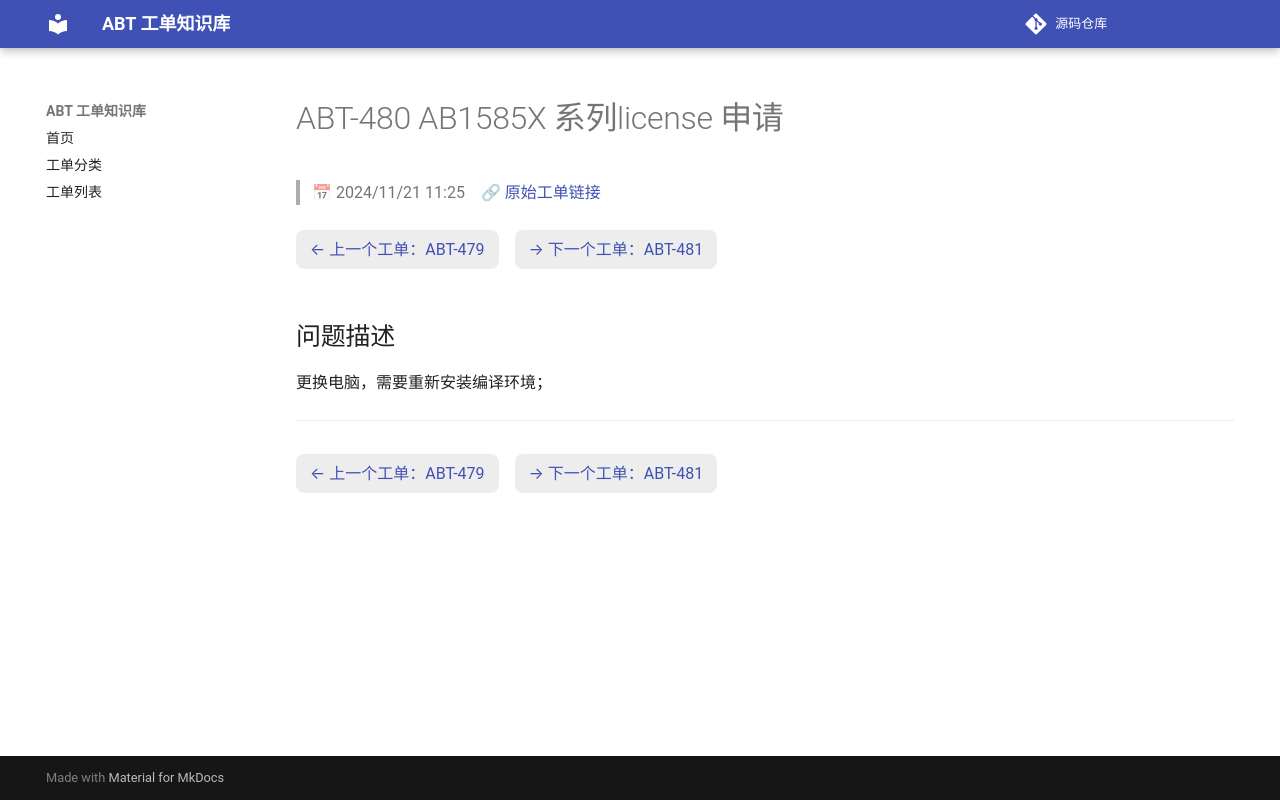

repository: luckycee/airoha-kb · page: tickets/ABT-480/index.html · generator: mkdocs

---
id: ABT-480
title: "AB1585X 系列license 申请"
date: 2024/11/21 11:25
status: Closed
source: https://eservice.airoha.com.tw/servicedesk/customer/portal/1038/MIUIX1565-480
---

# ABT-480 AB1585X 系列license 申请

> 📅 2024/11/21 11:25　🔗 [原始工单链接](https://eservice.airoha.com.tw/servicedesk/customer/portal/1038/MIUIX1565-480)

<div class="ticket-nav" markdown="1">

[← 上一个工单：ABT-479](ABT-479.md)　[→ 下一个工单：ABT-481](ABT-481.md)

</div>

## 问题描述

更换电脑，需要重新安装编译环境；

---

<div class="ticket-nav" markdown="1">

[← 上一个工单：ABT-479](ABT-479.md)　[→ 下一个工单：ABT-481](ABT-481.md)

</div>
